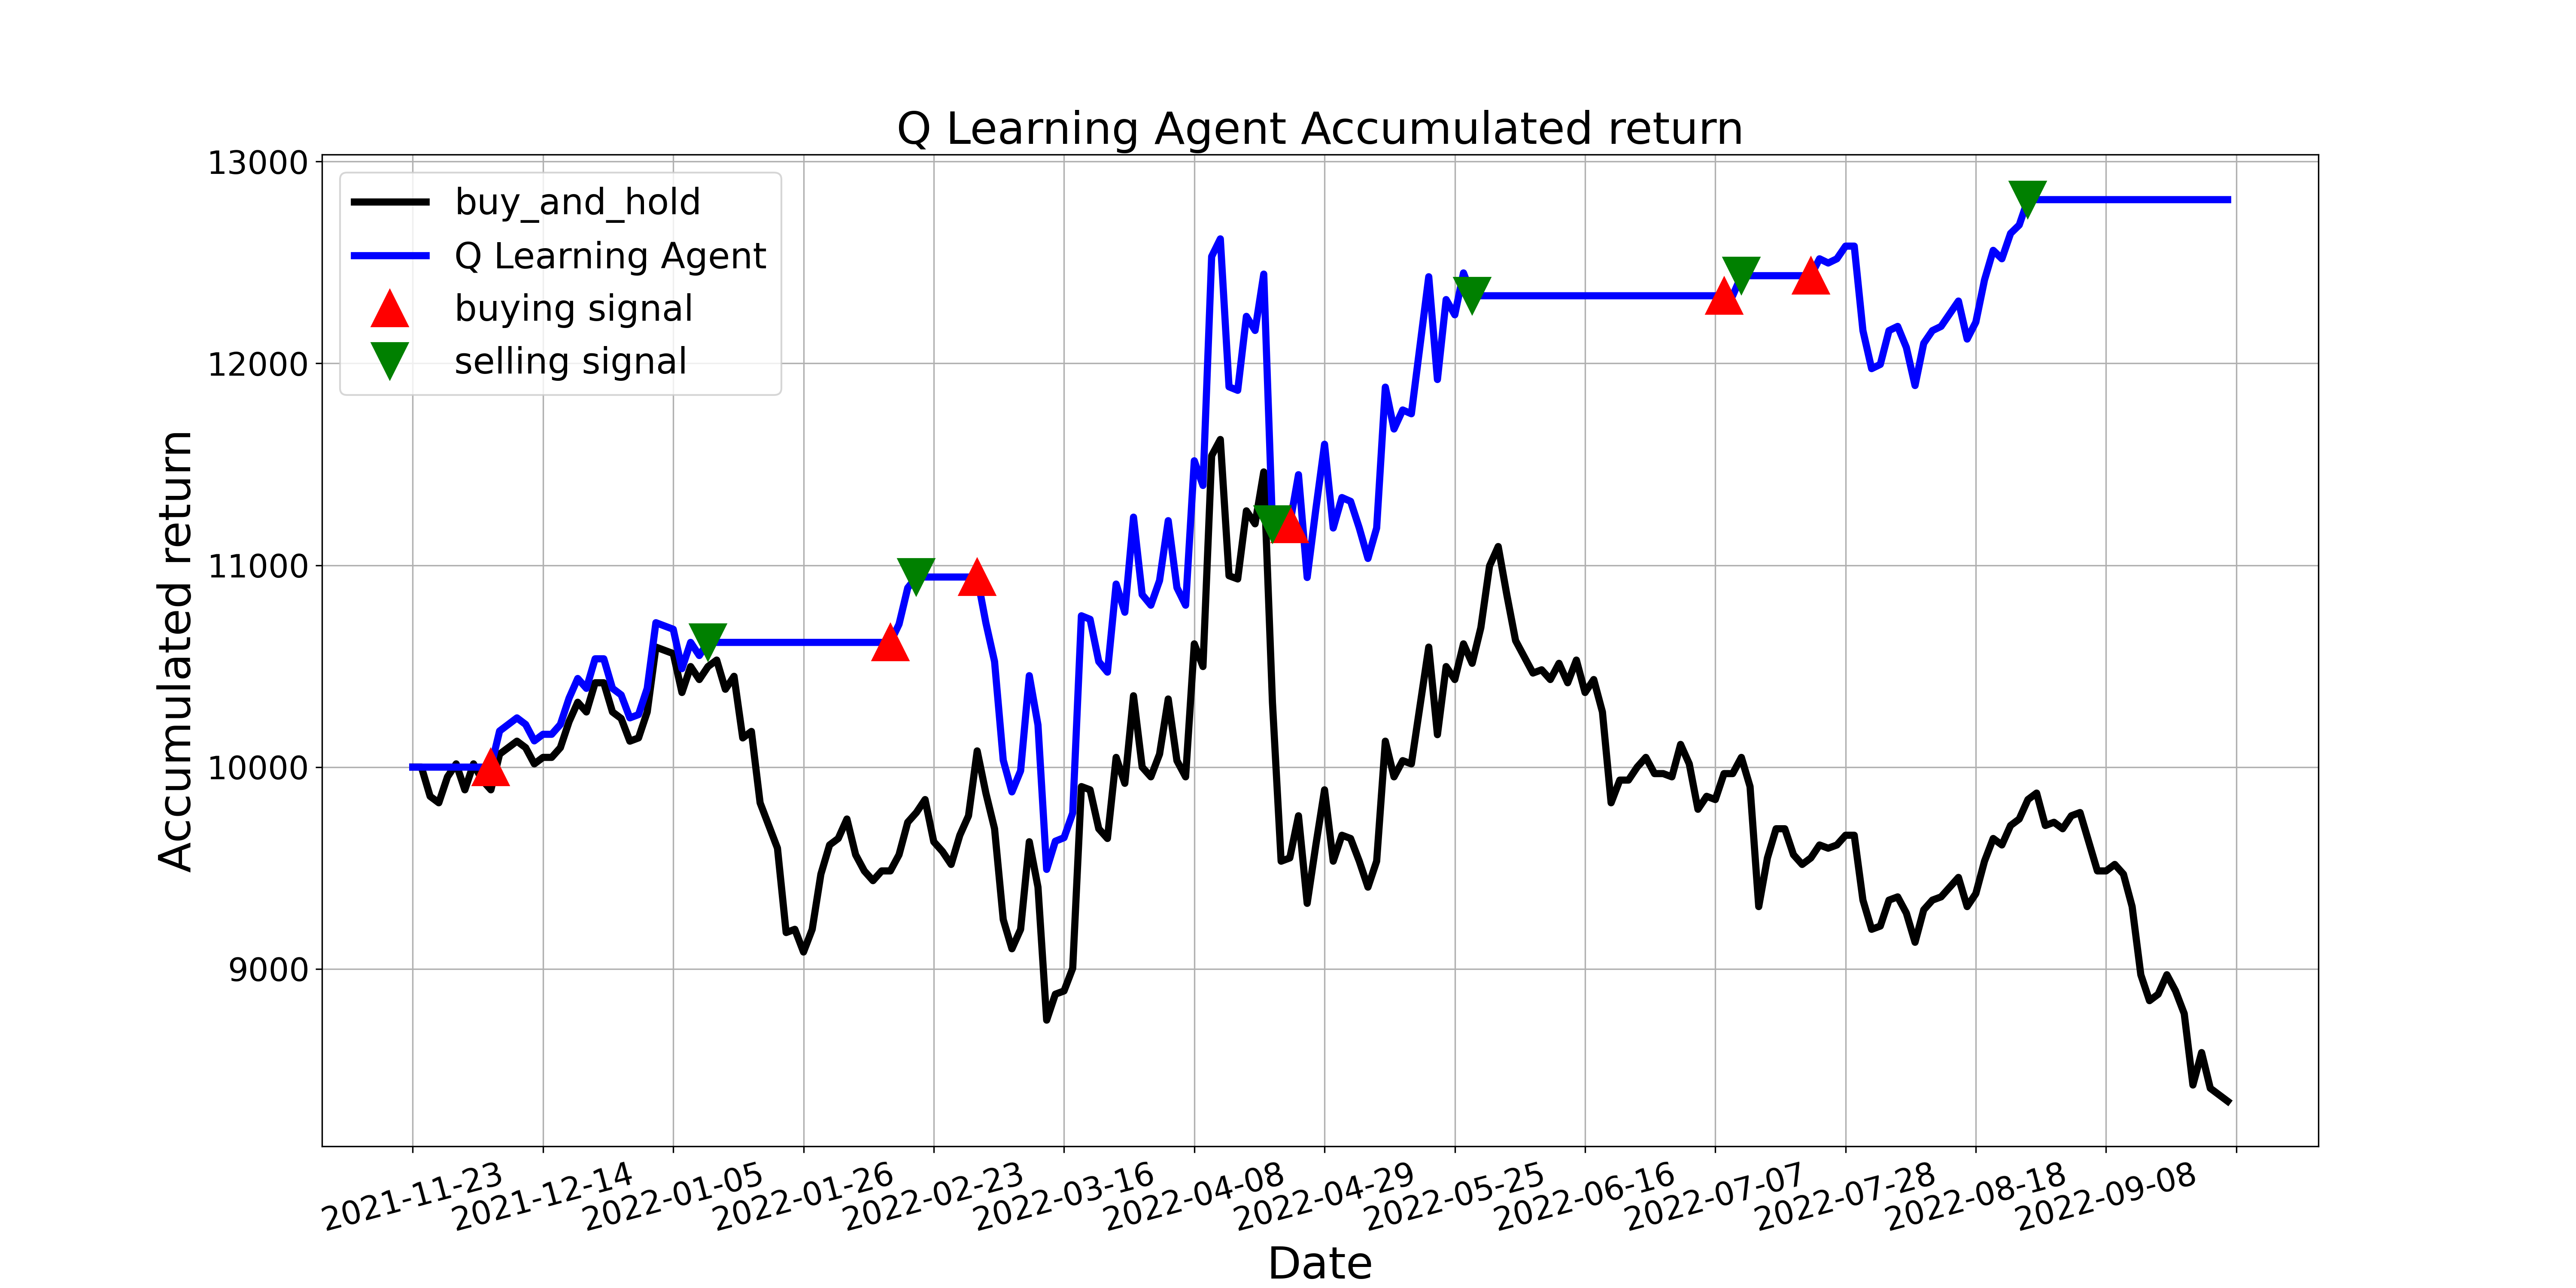

The file beside this chart, header and first rows:
, tradeDate, B&H, action, operation, return
0, 2021-11-23, 10000, 0, 0, 10000
1, 2021-11-24, 10000, 7, 0, 10000
2, 2021-11-25, 9855, 2, 0, 10000
3, 2021-11-26, 9823, 6, 0, 10000
4, 2021-11-29, 9952, 6, 0, 10000
5, 2021-11-30, 10016, 2, 0, 10000
6, 2021-12-01, 9888, 10, 0, 10000
7, 2021-12-02, 10016, 6, 0, 10000
8, 2021-12-03, 9936, 7, 0, 10000
9, 2021-12-06, 9888, 1, 1, 10000
10, 2021-12-07, 10064, 6, 0, 10179
11, 2021-12-08, 10096, 7, 0, 10211
12, 2021-12-09, 10129, 7, 0, 10244
13, 2021-12-10, 10096, 7, 0, 10211
14, 2021-12-13, 10016, 7, 0, 10130
15, 2021-12-14, 10048, 6, 0, 10163
16, 2021-12-15, 10048, 3, 0, 10163
17, 2021-12-16, 10096, 6, 0, 10211
18, 2021-12-17, 10225, 7, 0, 10341
19, 2021-12-20, 10321, 7, 0, 10439
20, 2021-12-21, 10273, 7, 0, 10390
21, 2021-12-22, 10418, 1, 0, 10537
22, 2021-12-23, 10418, 6, 0, 10537
23, 2021-12-24, 10273, 6, 0, 10390
24, 2021-12-27, 10241, 6, 0, 10358
25, 2021-12-28, 10129, 7, 0, 10244
26, 2021-12-29, 10145, 1, 0, 10260
27, 2021-12-30, 10273, 6, 0, 10390
28, 2021-12-31, 10595, 9, 0, 10715
29, 2022-01-04, 10579, 7, 0, 10699
30, 2022-01-05, 10562, 11, 0, 10683
31, 2022-01-06, 10370, 9, 0, 10488
32, 2022-01-07, 10498, 7, 0, 10618
33, 2022-01-10, 10434, 6, 0, 10553
34, 2022-01-11, 10498, 2, 2, 10618
35, 2022-01-12, 10530, 6, 0, 10618
36, 2022-01-13, 10386, 7, 0, 10618
37, 2022-01-14, 10450, 9, 0, 10618
38, 2022-01-17, 10145, 7, 0, 10618
39, 2022-01-18, 10177, 2, 0, 10618
40, 2022-01-19, 9823, 6, 0, 10618
41, 2022-01-20, 9711, 2, 0, 10618
42, 2022-01-21, 9598, 6, 0, 10618
43, 2022-01-24, 9180, 7, 0, 10618
44, 2022-01-25, 9196, 6, 0, 10618
45, 2022-01-26, 9084, 7, 0, 10618
46, 2022-01-27, 9196, 7, 0, 10618
47, 2022-01-28, 9470, 7, 0, 10618
48, 2022-02-07, 9614, 7, 0, 10618
49, 2022-02-08, 9646, 6, 0, 10618
50, 2022-02-09, 9743, 7, 0, 10618
51, 2022-02-10, 9566, 6, 0, 10618
52, 2022-02-11, 9486, 6, 0, 10618
53, 2022-02-14, 9438, 6, 0, 10618
54, 2022-02-15, 9486, 6, 0, 10618
55, 2022-02-16, 9486, 1, 1, 10618
56, 2022-02-17, 9566, 7, 0, 10708
57, 2022-02-18, 9727, 1, 0, 10888
58, 2022-02-21, 9775, 2, 2, 10942
59, 2022-02-22, 9839, 7, 0, 10942
... 150 more rows
